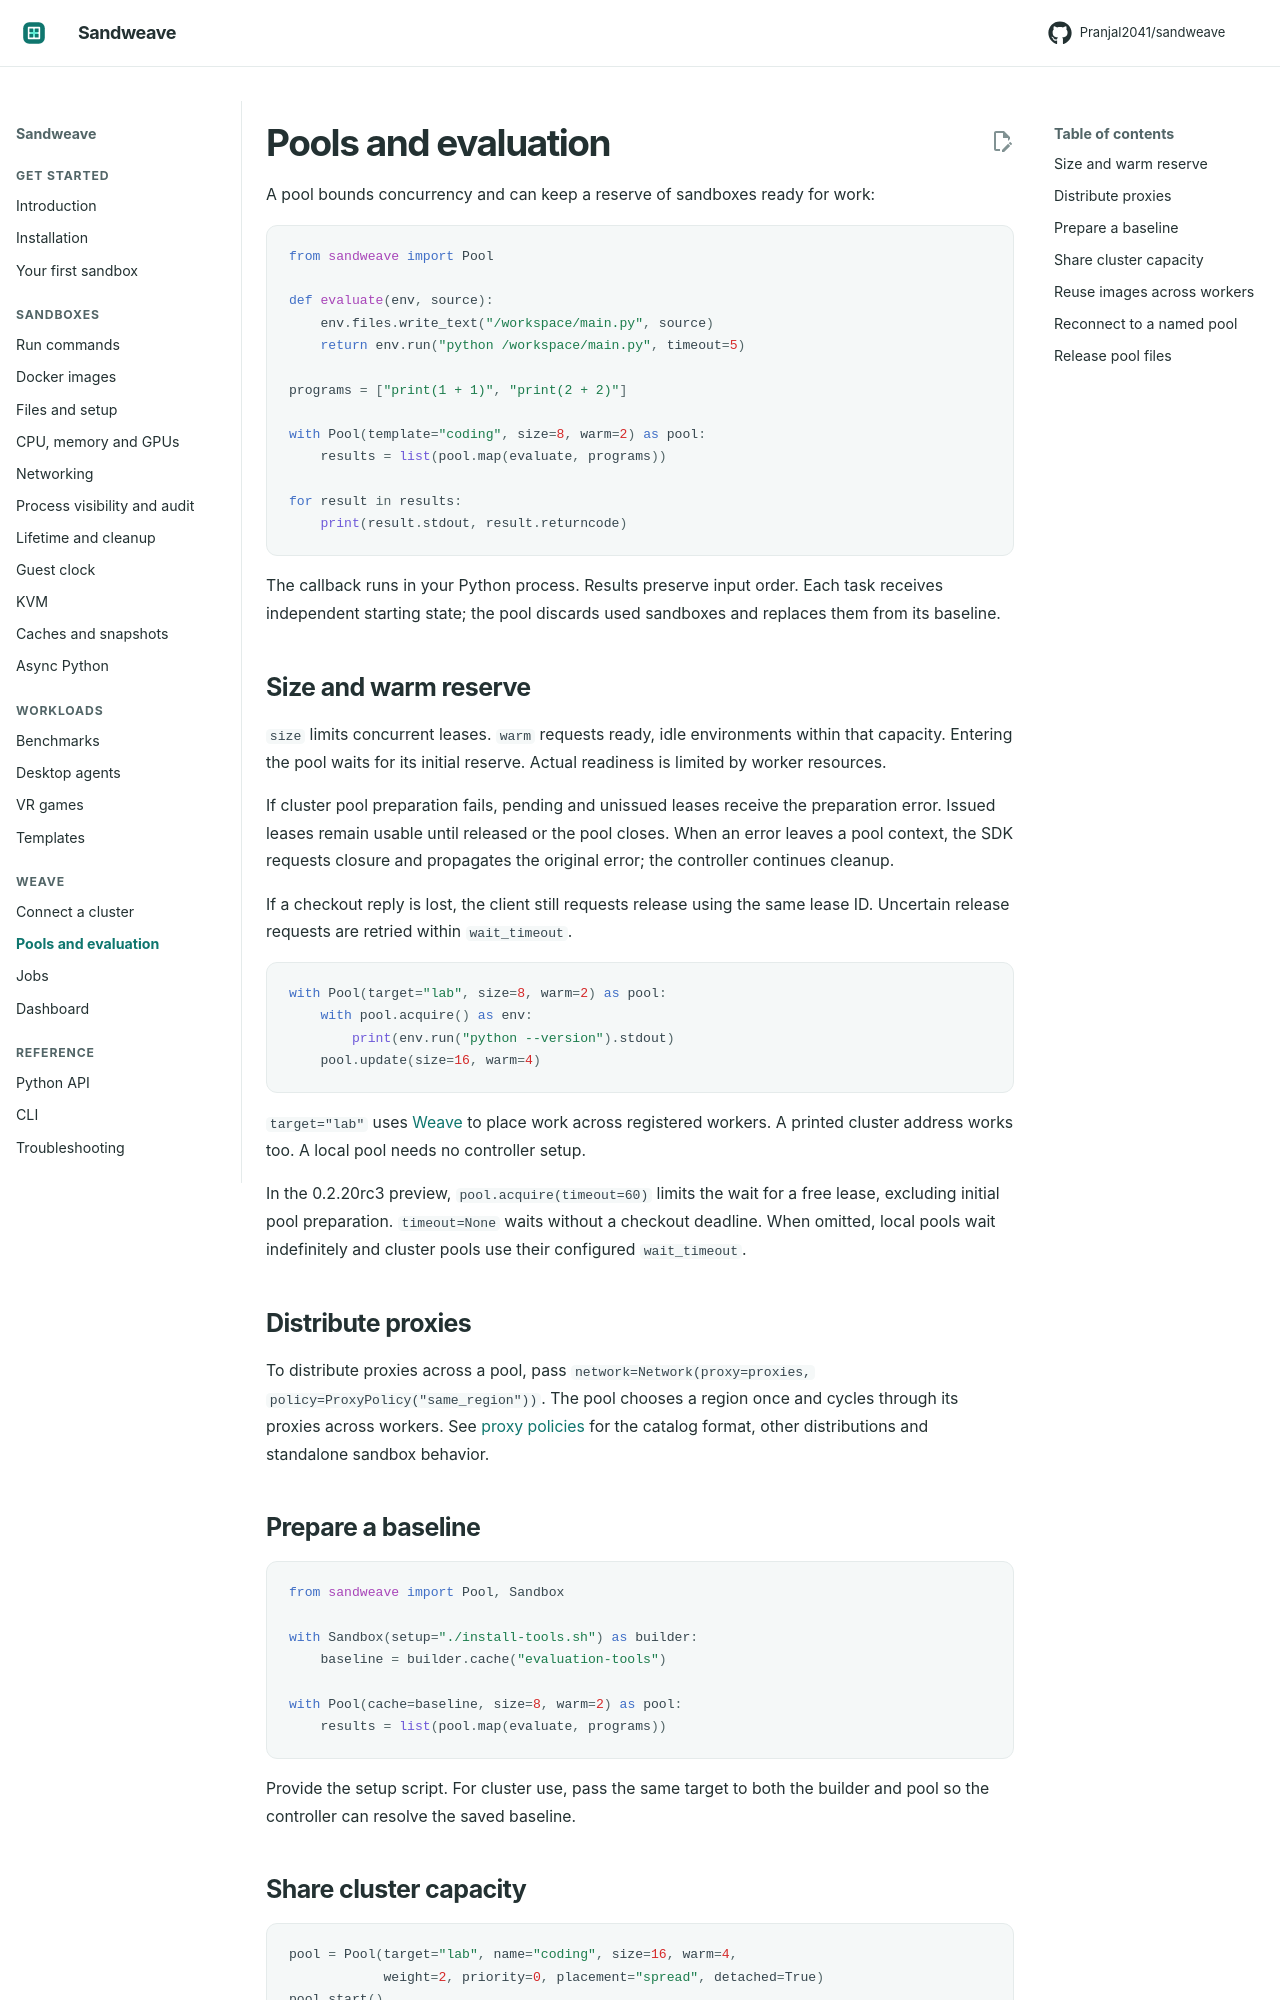

repository: Pranjal2041/sandweave · page: pools/index.html · generator: mkdocs

# Pools and evaluation

A pool bounds concurrency and can keep a reserve of sandboxes ready for work:

```python
from sandweave import Pool

def evaluate(env, source):
    env.files.write_text("/workspace/main.py", source)
    return env.run("python /workspace/main.py", timeout=5)

programs = ["print(1 + 1)", "print(2 + 2)"]

with Pool(template="coding", size=8, warm=2) as pool:
    results = list(pool.map(evaluate, programs))

for result in results:
    print(result.stdout, result.returncode)
```

The callback runs in your Python process. Results preserve input order. Each
task receives independent starting state; the pool discards used sandboxes and
replaces them from its baseline.

## Size and warm reserve

`size` limits concurrent leases. `warm` requests ready, idle environments within
that capacity. Entering the pool waits for its initial reserve. Actual readiness
is limited by worker resources.

If cluster pool preparation fails, pending and unissued leases receive the
preparation error. Issued leases remain usable until released or the pool closes.
When an error leaves a pool context, the SDK requests closure and propagates the
original error; the controller continues cleanup.

If a checkout reply is lost, the client still requests release using the same
lease ID. Uncertain release requests are retried within `wait_timeout`.

```python
with Pool(target="lab", size=8, warm=2) as pool:
    with pool.acquire() as env:
        print(env.run("python --version").stdout)
    pool.update(size=16, warm=4)
```

`target="lab"` uses [Weave](clusters.md) to place work across registered workers.
A printed cluster address works too. A local pool needs no controller setup.

In the 0.2.20rc3 preview, `pool.acquire(timeout=60)` limits the wait for a free
lease, excluding initial pool preparation. `timeout=None` waits without a
checkout deadline. When omitted, local pools wait indefinitely and cluster
pools use their configured `wait_timeout`.

## Distribute proxies

To distribute proxies across a pool, pass
`network=Network(proxy=proxies, policy=ProxyPolicy("same_region"))`.
The pool chooses a region once and cycles through its proxies across workers.
See [proxy policies](networking.md#proxy-policies) for the catalog format,
other distributions and standalone sandbox behavior.

## Prepare a baseline

```python
from sandweave import Pool, Sandbox

with Sandbox(setup="./install-tools.sh") as builder:
    baseline = builder.cache("evaluation-tools")

with Pool(cache=baseline, size=8, warm=2) as pool:
    results = list(pool.map(evaluate, programs))
```

Provide the setup script. For cluster use, pass the same target to both the
builder and pool so the controller can resolve the saved baseline.

## Share cluster capacity

```python
pool = Pool(target="lab", name="coding", size=16, warm=4,
            weight=2, priority=0, placement="spread", detached=True)
pool.start()
```

Cluster pool `weight` controls its share of available capacity under contention.
`priority` orders placement requests. `spread` distributes work across workers;
`pack` prefers workers already in use. These settings do not preempt an active
episode. They are separate from a sandbox's CPU scheduling weight.
